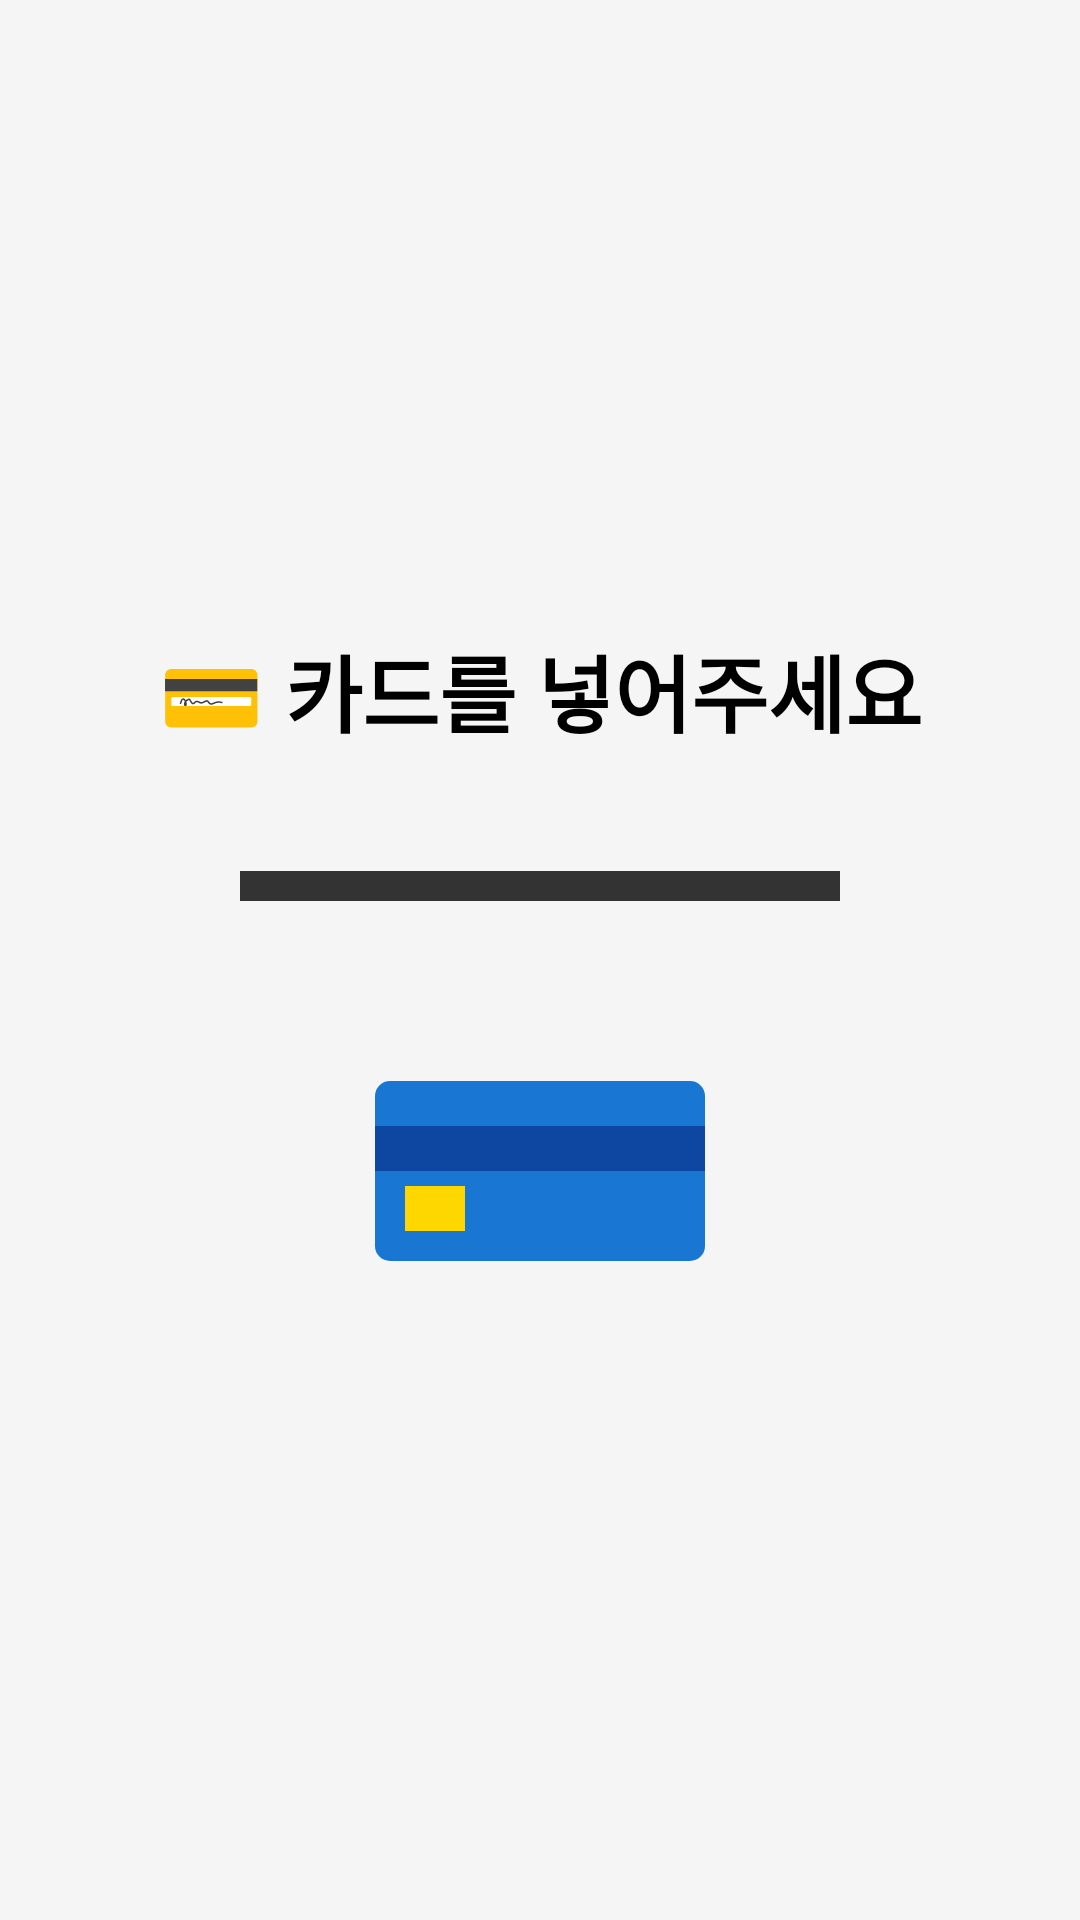

Here is an Android app screen rendered from its layout file. Give the layout XML and the strings, colors and styles it references.
<!-- AndroidManifest.xml: application theme Theme.Birthday_event -->
<!-- res/layout/activity_success.xml -->
<?xml version="1.0" encoding="utf-8"?>
<androidx.constraintlayout.widget.ConstraintLayout xmlns:android="http://schemas.android.com/apk/res/android"
    xmlns:app="http://schemas.android.com/apk/res-auto"
    android:id="@+id/container"
    android:layout_width="match_parent"
    android:layout_height="match_parent"
    android:background="#F5F5F5">

    
    <LinearLayout
        android:id="@+id/layoutCardStage"
        android:layout_width="wrap_content"
        android:layout_height="wrap_content"
        android:gravity="center"
        android:orientation="vertical"
        android:visibility="visible"
        app:layout_constraintBottom_toBottomOf="parent"
        app:layout_constraintEnd_toEndOf="parent"
        app:layout_constraintStart_toStartOf="parent"
        app:layout_constraintTop_toTopOf="parent">

        <TextView
            android:id="@+id/tvCardStatus"
            android:layout_width="wrap_content"
            android:layout_height="wrap_content"
            android:layout_marginBottom="40dp"
            android:text="💳 카드를 넣어주세요"
            android:textColor="#000000"
            android:textSize="28sp"
            android:textStyle="bold" />

        
        <View
            android:id="@+id/cardSlot"
            android:layout_width="200dp"
            android:layout_height="10dp"
            android:background="#333333" />

        
        <ImageView
            android:id="@+id/ivCard"
            android:layout_width="120dp"
            android:layout_height="80dp"
            android:layout_marginTop="50dp"
            android:src="@drawable/ic_card" />
    </LinearLayout>

    
    <LinearLayout
        android:id="@+id/layoutLoading"
        android:layout_width="wrap_content"
        android:layout_height="wrap_content"
        android:gravity="center"
        android:orientation="vertical"
        android:visibility="gone"
        app:layout_constraintBottom_toBottomOf="parent"
        app:layout_constraintEnd_toEndOf="parent"
        app:layout_constraintStart_toStartOf="parent"
        app:layout_constraintTop_toTopOf="parent">

        <TextView
            android:id="@+id/tvWithdrawStatus"
            android:layout_width="wrap_content"
            android:layout_height="wrap_content"
            android:text="💸 현금 인출 중..."
            android:textColor="#000000"
            android:textSize="26sp"
            android:textStyle="bold" />

        <ProgressBar
            android:id="@+id/progressBar"
            style="?android:attr/progressBarStyleHorizontal"
            android:layout_width="250dp"
            android:layout_height="wrap_content"
            android:layout_marginTop="30dp"
            android:indeterminate="true"
            android:indeterminateTint="#4CAF50" />
    </LinearLayout>

</androidx.constraintlayout.widget.ConstraintLayout>
<!-- resources referenced by this layout -->
<resources>
  <!-- drawable ic_card (drawable) -->
  <?xml version="1.0" encoding="utf-8"?>
  <vector xmlns:android="http://schemas.android.com/apk/res/android"
      android:width="120dp"
      android:height="80dp"
      android:viewportWidth="120"
      android:viewportHeight="80">
      <path
          android:fillColor="#1976D2"
          android:pathData="M10,10h100a5,5 0,0 1,5 5v50a5,5 0,0 1,-5 5h-100a5,5 0,0 1,-5 -5v-50a5,5 0,0 1,5 -5z" />
      <path
          android:fillColor="#0D47A1"
          android:pathData="M5,25h110v15h-110z" />
      <path
          android:fillColor="#FFD700"
          android:pathData="M15,45h20v15h-20z" />
  </vector>
  <style name="Theme.Birthday_event" parent="Theme.MaterialComponents.DayNight.NoActionBar">
          <item name="colorPrimary">@color/purple_500</item>
          <item name="colorPrimaryVariant">@color/purple_700</item>
          <item name="colorOnPrimary">@color/white</item>
          <item name="colorSecondary">@color/teal_200</item>
          <item name="colorSecondaryVariant">@color/teal_700</item>
          <item name="colorOnSecondary">@color/black</item>
          <item name="android:statusBarColor">?attr/colorPrimaryVariant</item>
      </style>
  <color name="white">#FFFFFF</color>
  <color name="black">#000000</color>
  <!-- not gathered from this repository: default colours our renderer supplied (Android Studio template values) -->
  <color name="purple_500">#FF6200EE</color>
  <color name="purple_700">#FF3700B3</color>
  <color name="teal_200">#FF03DAC5</color>
  <color name="teal_700">#FF018786</color>
</resources>
